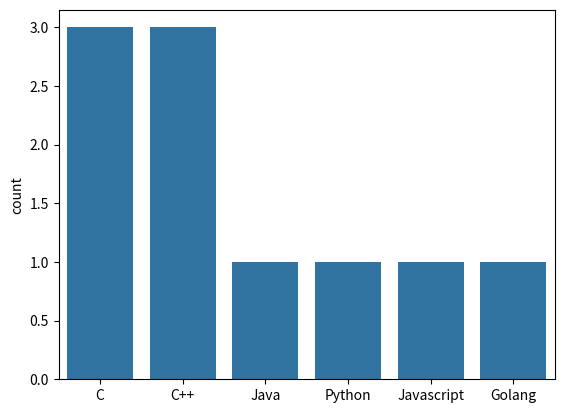

Reproduce this figure in Python.
# used matplotlib and seaborn for visulization

import matplotlib.pyplot as plt 
import seaborn as sns

def main():

    sns.countplot(x=["C","C","C++","Java","C++","Python","Javascript","C++","Golang","C"])

    plt.show()

if __name__ == "__main__":
    main()


# if data contigeouse(numeric) -> go for histoplot
# if data catagorial(strings) -> go for countplot()
